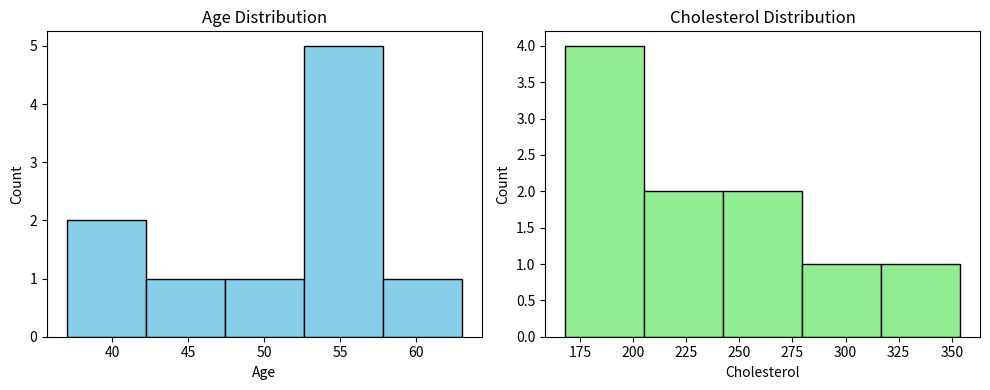
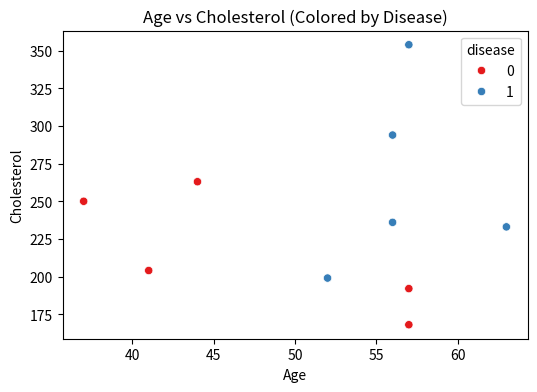
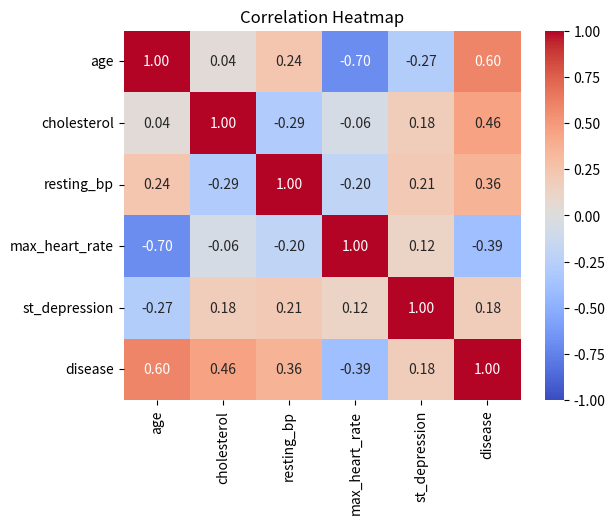
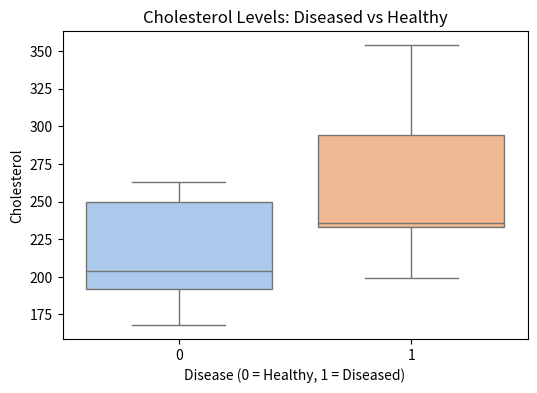

These charts were generated, in order, by the following Python code:
import pandas as pd
import matplotlib.pyplot as plt
import seaborn as sns

# ---------------- Dataset ----------------
data = {
    "age": [63, 37, 41, 56, 57, 57, 56, 44, 52, 57],
    "sex": ["Male", "Female", "Male", "Male", "Female", "Male", "Female", "Male", "Male", "Female"],
    "cholesterol": [233, 250, 204, 236, 354, 192, 294, 263, 199, 168],
    "resting_bp": [145, 130, 130, 120, 130, 120, 140, 120, 172, 150],
    "max_heart_rate": [150, 187, 172, 178, 163, 148, 153, 173, 162, 174],
    "exercise_angina": ["No", "No", "Yes", "No", "Yes", "No", "Yes", "No", "Yes", "No"],
    "st_depression": [2.3, 3.5, 1.4, 0.8, 1.2, 0.6, 1.8, 0.0, 1.5, 0.4],
    "disease": [1, 0, 0, 1, 1, 0, 1, 0, 1, 0]  # 1 = diseased, 0 = healthy
}

df = pd.DataFrame(data)

# =======================================================
# Mini Tasks:
# =======================================================

# Q1. Plot histograms of age and cholesterol using Matplotlib.
#     (Learn: plt.hist, labels, titles, subplots)
plt.figure(figsize=(10, 4))

plt.subplot(1, 2, 1)
plt.hist(df["age"], bins=5, color="skyblue", edgecolor="black")
plt.title("Age Distribution")
plt.xlabel("Age")
plt.ylabel("Count")

plt.subplot(1, 2, 2)
plt.hist(df["cholesterol"], bins=5, color="lightgreen", edgecolor="black")
plt.title("Cholesterol Distribution")
plt.xlabel("Cholesterol")
plt.ylabel("Count")

plt.tight_layout()
# plt.show()


# Q2. Create a scatter plot of age vs cholesterol, color by disease.
#     (Learn: sns.scatterplot, hue, axis labels, titles)
plt.figure(figsize=(6, 4))
sns.scatterplot(x="age", y="cholesterol", hue="disease", data=df, palette="Set1")
plt.title("Age vs Cholesterol (Colored by Disease)")
plt.xlabel("Age")
plt.ylabel("Cholesterol")
# plt.show()


# Q3. Compute correlation matrix and plot heatmap.
#     (Learn: df.corr, sns.heatmap, annot=True)
corr = df.corr(numeric_only=True)

plt.figure()
sns.heatmap(corr, annot=True, cmap="coolwarm", fmt=".2f", vmin=-1, vmax=1)
plt.title("Correlation Heatmap")
# plt.show()


# Q4. Bonus: Plot boxplots of cholesterol for diseased vs non-diseased patients.
#     (Learn: sns.boxplot, x/y usage, category comparison)
plt.figure(figsize=(6, 4))
sns.boxplot(x="disease", y="cholesterol",hue="disease", legend=False, data=df, palette="pastel")
# Passing `palette` without assigning `hue` is deprecated and will be removed in v0.14.0. Assign the `x` variable to `hue` and set `legend=False` for the same effect.
plt.title("Cholesterol Levels: Diseased vs Healthy")
plt.xlabel("Disease (0 = Healthy, 1 = Diseased)")
plt.ylabel("Cholesterol")
plt.show()
